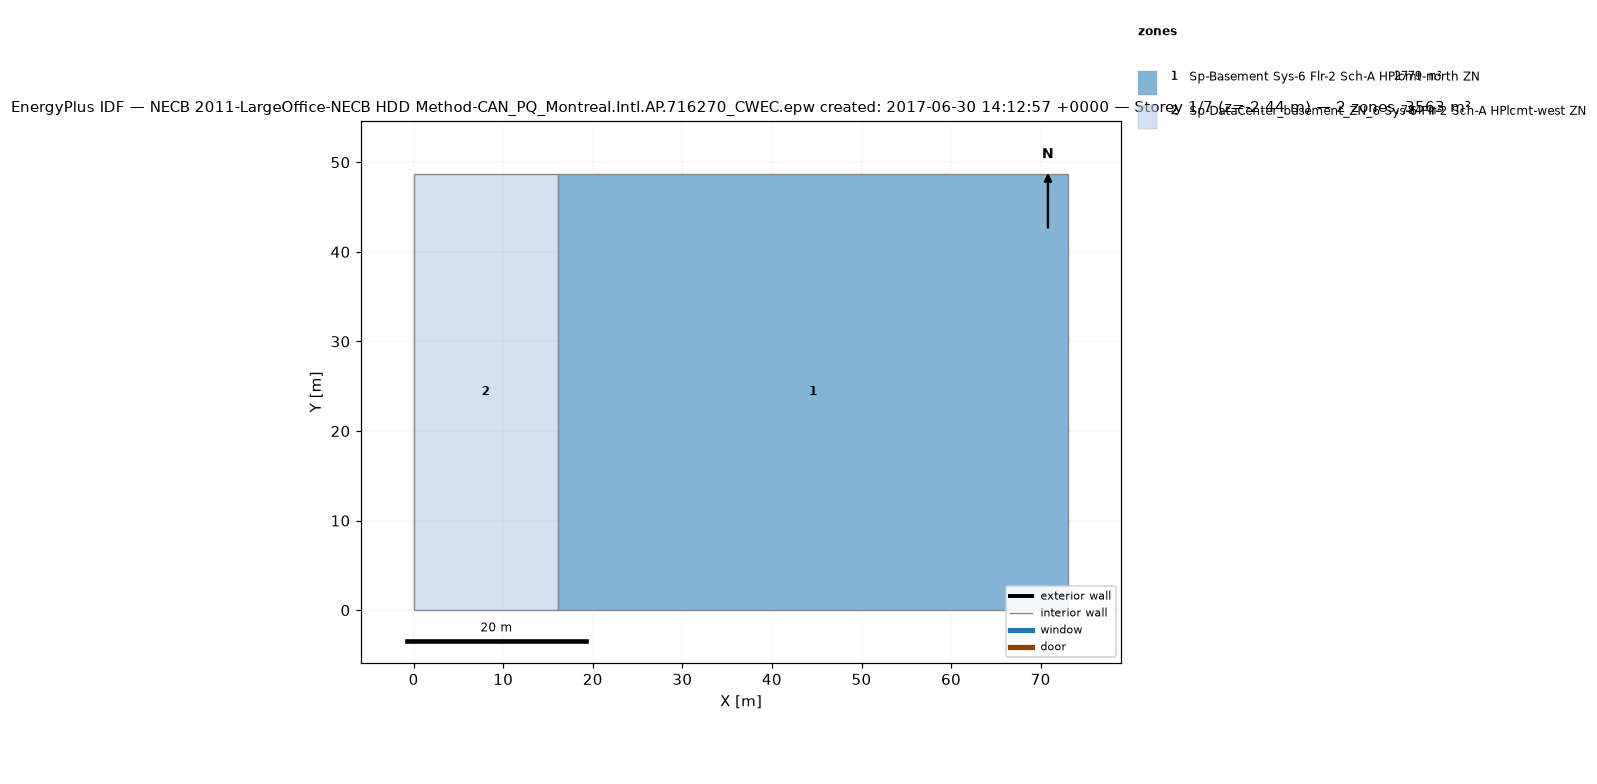
=== STOREY PLAN SPEC (per zone: floor XY polygon, exterior-wall plan segments, windows/doors) ===
zone 1: Sp-Basement Sys-6 Flr-2 Sch-A HPlcmt-north ZN  (2779.4 m²)
  floor: (73.11, 48.74) (73.11, 0.00) (16.08, 0.00) (16.08, 48.74)
  interior walls: 4
zone 2: Sp-DataCenter_basement_ZN_6 Sys-6 Flr-2 Sch-A HPlcmt-west ZN  (783.7 m²)
  floor: (16.08, 48.74) (16.08, 0.00) (0.00, 0.00) (0.00, 48.74)
  interior walls: 4

=== DERIVED (storey summary) ===
Building: NECB 2011-LargeOffice-NECB HDD Method-CAN_PQ_Montreal.Intl.AP.716270_CWEC.epw created: 2017-06-30 14:12:57 +0000
Storey: 1 of 7  (floor level z = -2.44 m)
Storey gross floor area: 3563.1 m²
Zones on this storey: 2
  - Sp-Basement Sys-6 Flr-2 Sch-A HPlcmt-north ZN: floor 2779.4 m²
  - Sp-DataCenter_basement_ZN_6 Sys-6 Flr-2 Sch-A HPlcmt-west ZN: floor 783.7 m²
Zone adjacency (shared interzone walls):
  - Sp-Basement Sys-6 Flr-2 Sch-A HPlcmt-north ZN ↔ Sp-DataCenter_basement_ZN_6 Sys-6 Flr-2 Sch-A HPlcmt-west ZN